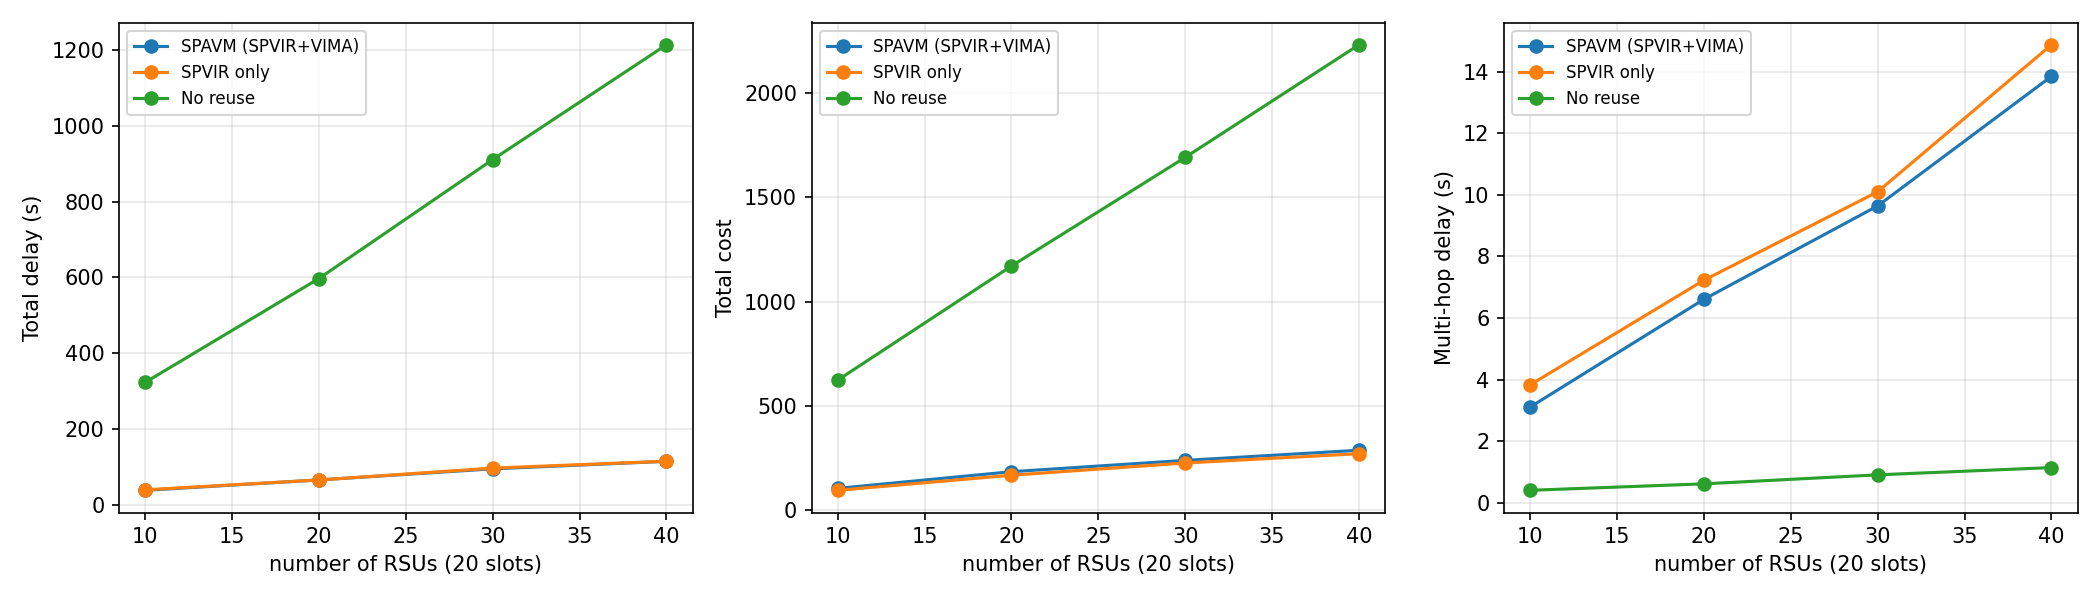

Values plotted in this chart, from the file beside it:
x, variant, D_total, D_hop, R_total, migrations, reuse_ratio, acceptance
10, SPAVM (SPVIR+VIMA), 37.49, 3.108, 104.3, 9.6, 0.8984, 0.9716
10, SPVIR only, 38.82, 3.828, 95.0, 0, 0.8958, 0.9716
10, No reuse, 322.5, 0.404, 623.3, 0, 0.0, 0.9652
20, SPAVM (SPVIR+VIMA), 64.95, 6.606, 184.2, 12.2, 0.905, 0.9614
20, SPVIR only, 64.75, 7.224, 167.4, 0, 0.9062, 0.9614
20, No reuse, 596.9, 0.614, 1171, 0, 0.0, 0.9614
30, SPAVM (SPVIR+VIMA), 94.21, 9.638, 238.5, 12.2, 0.9108, 0.9584
30, SPVIR only, 96.05, 10.1, 226.0, 0, 0.9092, 0.9584
30, No reuse, 911, 0.906, 1692, 0, 0.0, 0.955
40, SPAVM (SPVIR+VIMA), 114, 13.84, 287.1, 14.2, 0.9202, 0.9632
40, SPVIR only, 114.3, 14.87, 270.7, 0, 0.921, 0.9632
40, No reuse, 1214, 1.142, 2232, 0, 0.0, 0.962
